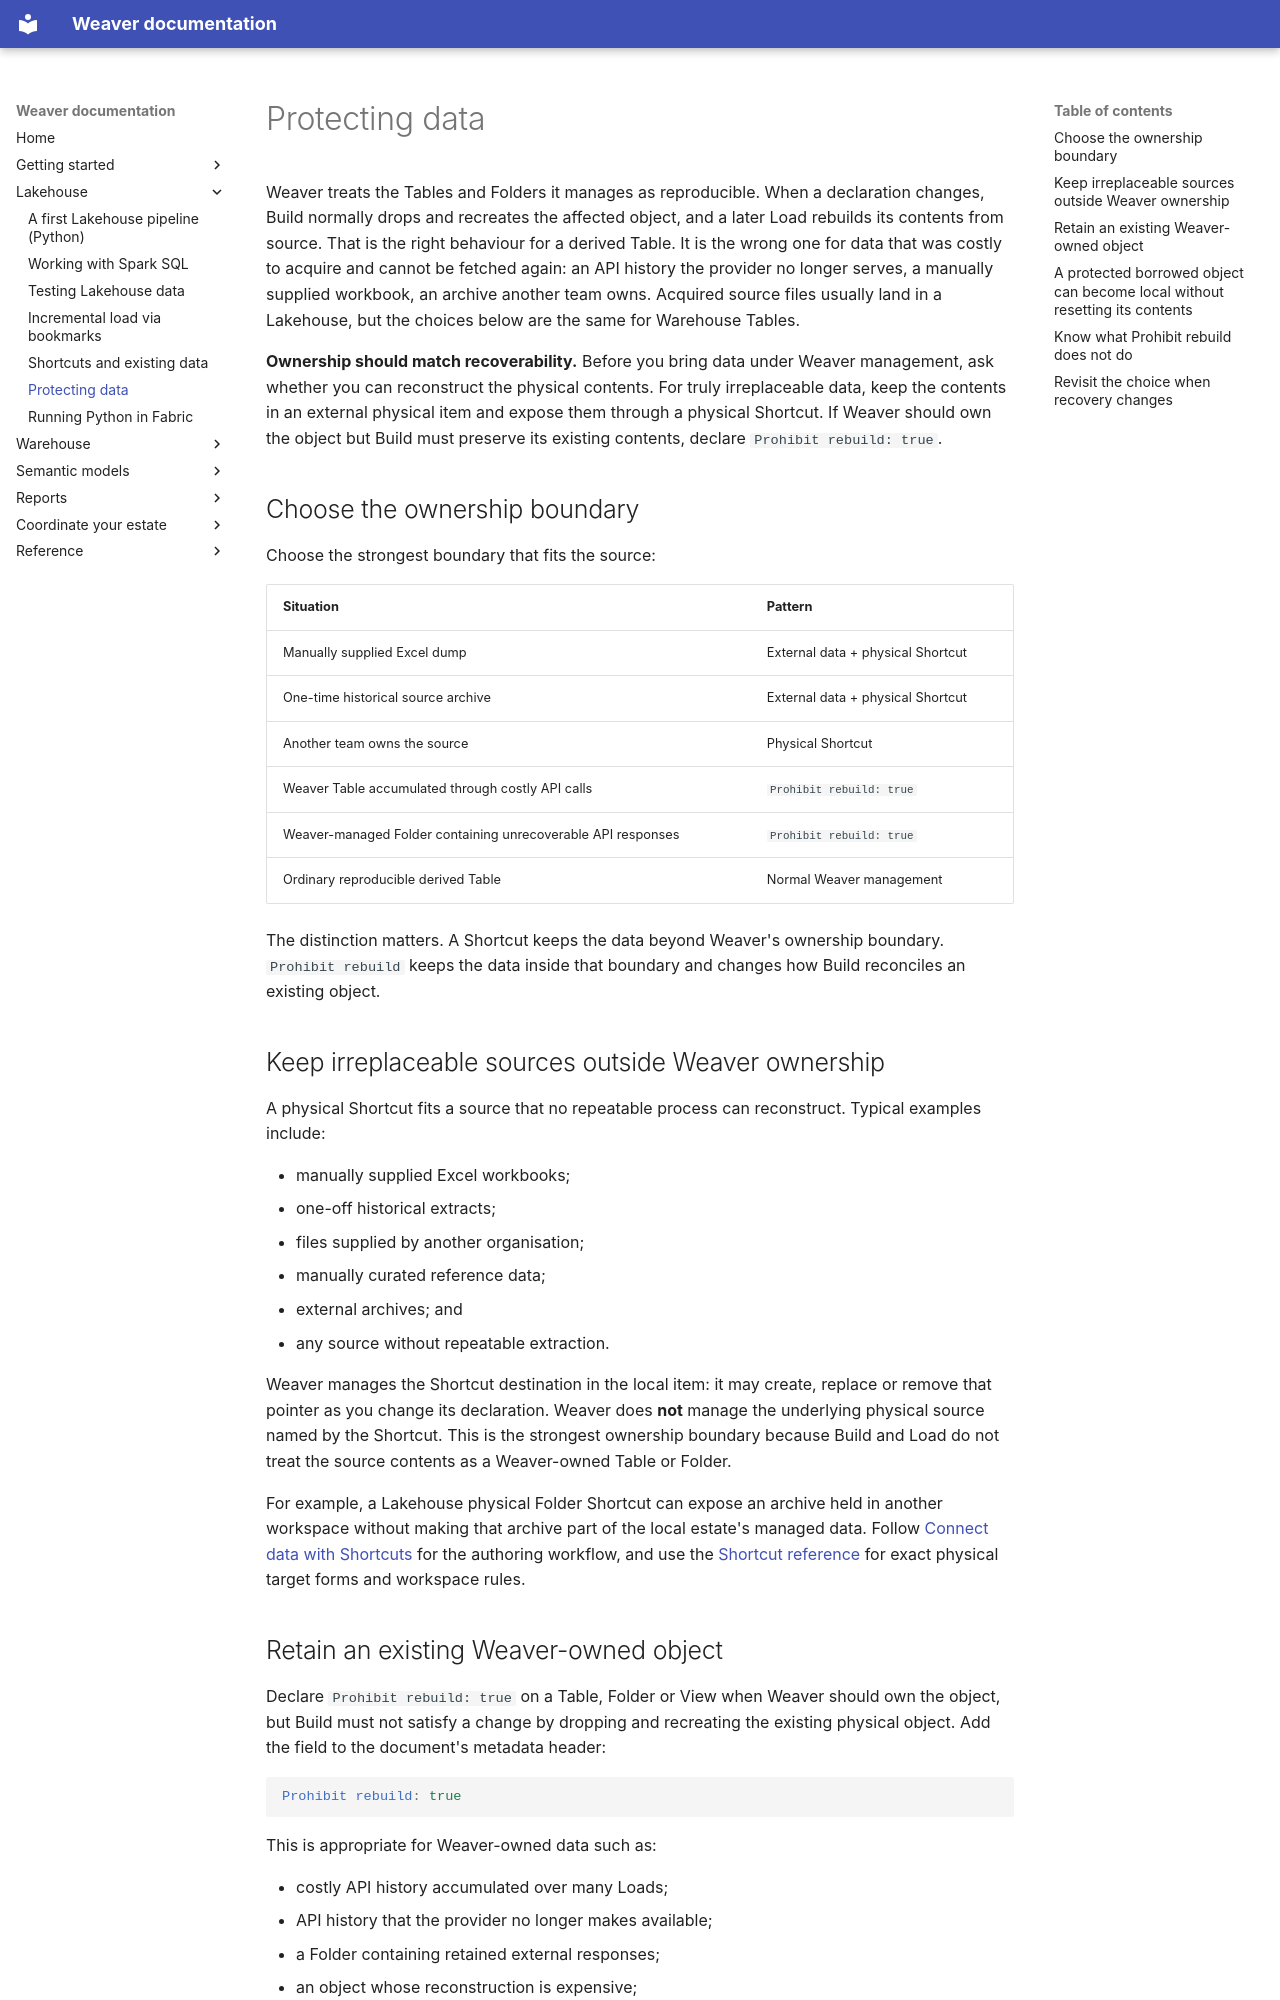

repository: weaverstack/weaverstack-docs · page: lakehouse/protecting-data/index.html · generator: mkdocs

# Protecting data

Weaver treats the Tables and Folders it manages as reproducible. When a declaration changes, Build normally drops and recreates the affected object, and a later Load rebuilds its contents from source. That is the right behaviour for a derived Table. It is the wrong one for data that was costly to acquire and cannot be fetched again: an API history the provider no longer serves, a manually supplied workbook, an archive another team owns. Acquired source files usually land in a Lakehouse, but the choices below are the same for Warehouse Tables.

**Ownership should match recoverability.** Before you bring data under Weaver management, ask whether you can reconstruct the physical contents. For truly irreplaceable data, keep the contents in an external physical item and expose them through a physical Shortcut. If Weaver should own the object but Build must preserve its existing contents, declare `Prohibit rebuild: true`.

## Choose the ownership boundary

Choose the strongest boundary that fits the source:

| Situation | Pattern |
| --- | --- |
| Manually supplied Excel dump | External data + physical Shortcut |
| One-time historical source archive | External data + physical Shortcut |
| Another team owns the source | Physical Shortcut |
| Weaver Table accumulated through costly API calls | `Prohibit rebuild: true` |
| Weaver-managed Folder containing unrecoverable API responses | `Prohibit rebuild: true` |
| Ordinary reproducible derived Table | Normal Weaver management |

The distinction matters. A Shortcut keeps the data beyond Weaver's ownership boundary. `Prohibit rebuild` keeps the data inside that boundary and changes how Build reconciles an existing object.

## Keep irreplaceable sources outside Weaver ownership

A physical Shortcut fits a source that no repeatable process can reconstruct. Typical examples include:

- manually supplied Excel workbooks;
- one-off historical extracts;
- files supplied by another organisation;
- manually curated reference data;
- external archives; and
- any source without repeatable extraction.

Weaver manages the Shortcut destination in the local item: it may create, replace or remove that pointer as you change its declaration. Weaver does **not** manage the underlying physical source named by the Shortcut. This is the strongest ownership boundary because Build and Load do not treat the source contents as a Weaver-owned Table or Folder.

For example, a Lakehouse physical Folder Shortcut can expose an archive held in another workspace without making that archive part of the local estate's managed data. Follow [Connect data with Shortcuts](shortcuts.md) for the authoring workflow, and use the [Shortcut reference](../reference/weaver-documents/shortcut.md) for exact physical target forms and workspace rules.
